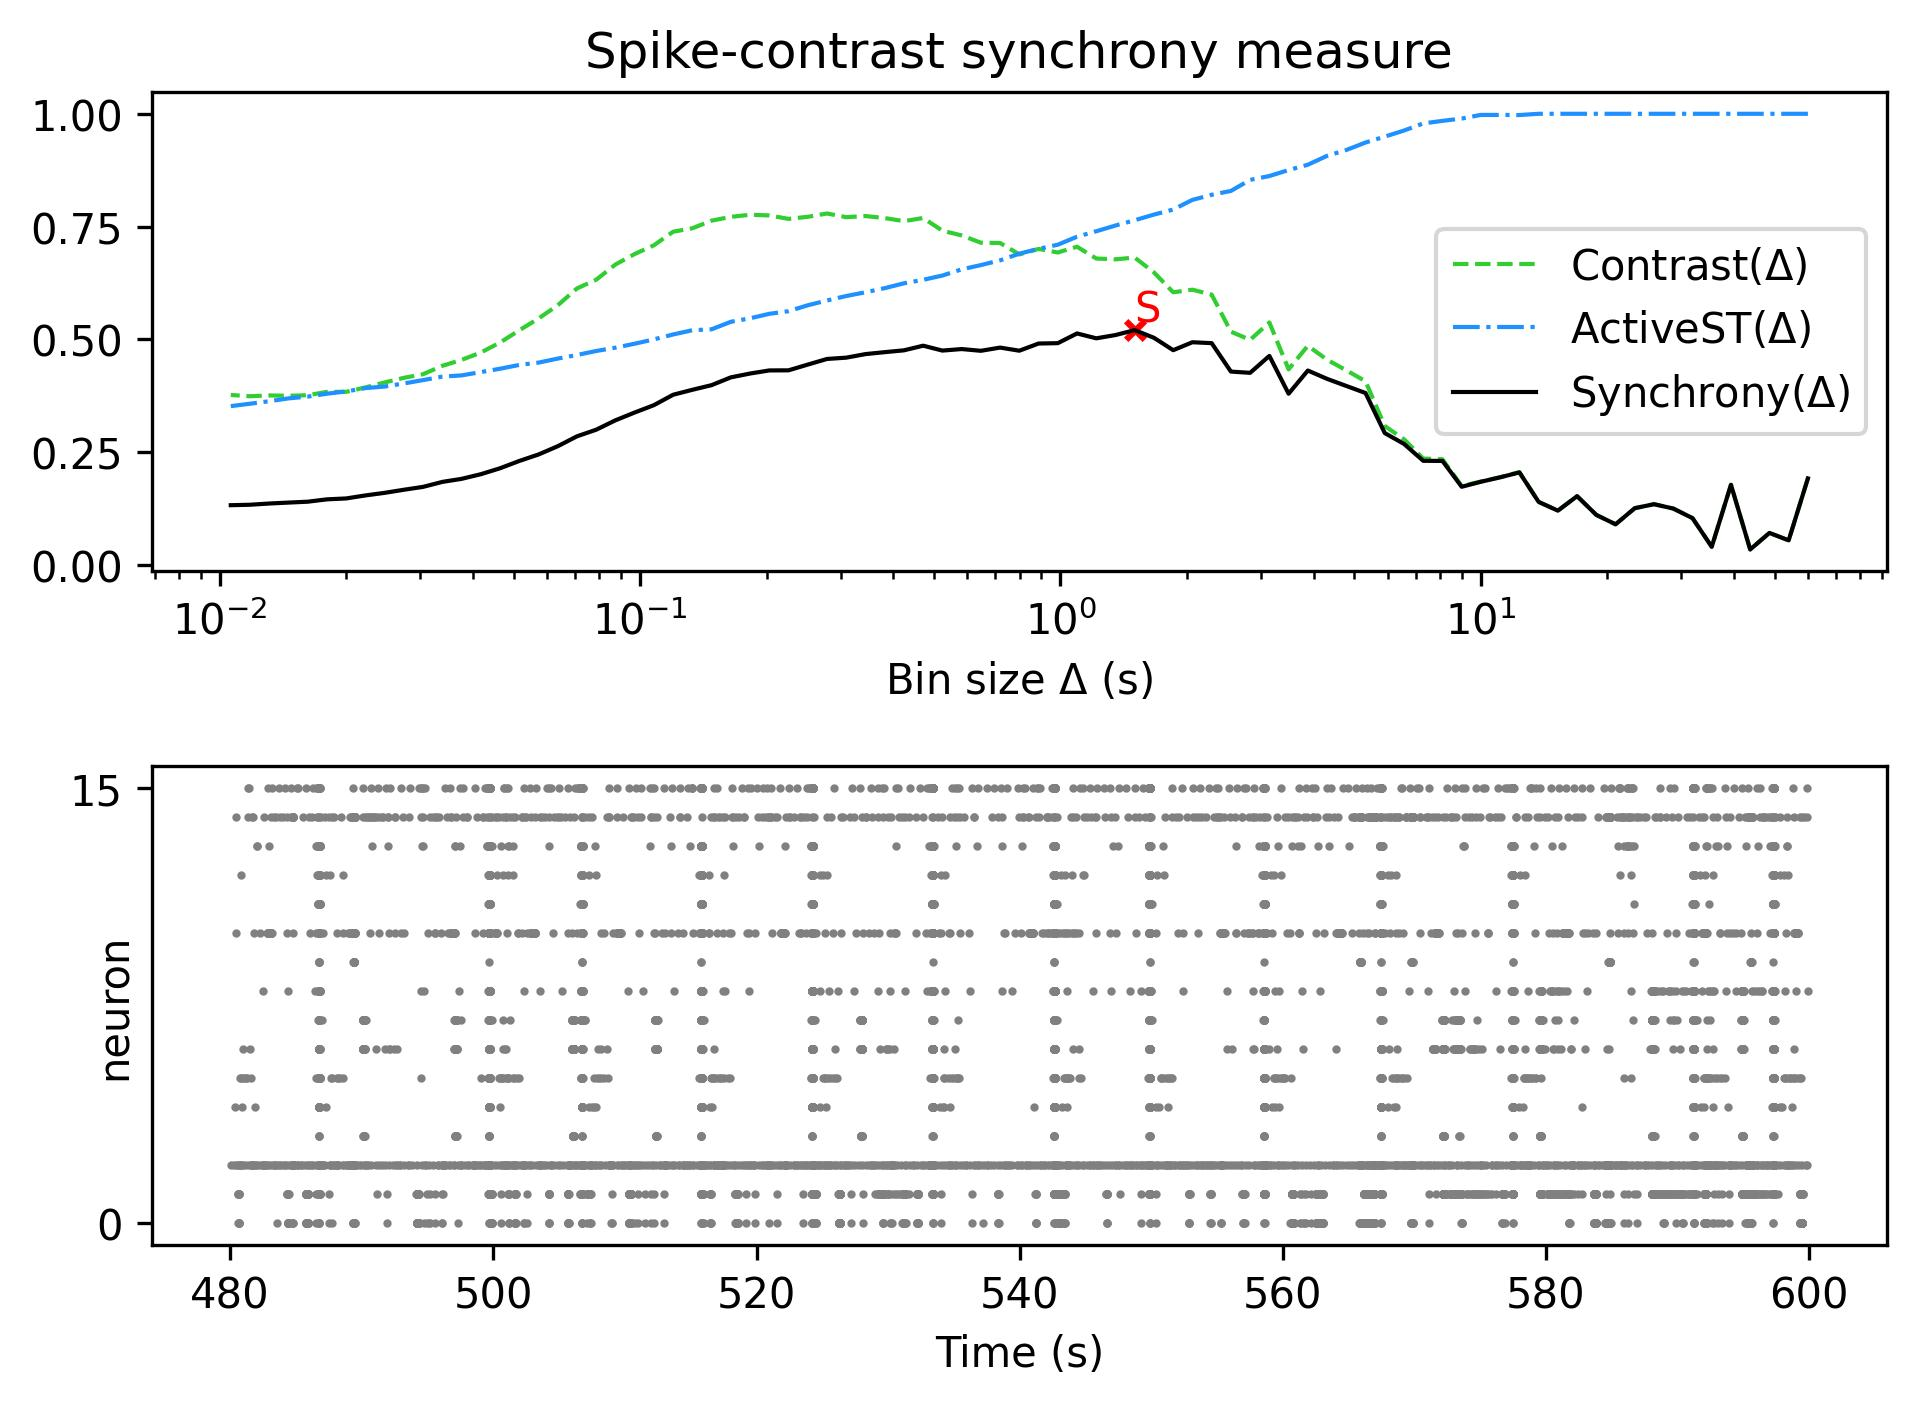

Values plotted in this chart, from the file beside it:
, Spike-contrast (60.0 s), Spike-contrast (54.0 s), Spike-contrast (48.6 s), Spike-contrast (43.74 s), Spike-contrast (39.366 s), Spike-contrast (35.429 s), Spike-contrast (31.886 s), Spike-contrast (28.698 s), Spike-contrast (25.828 s), Spike-contrast (23.245 s), Spike-contrast (20.921 s), Spike-contrast (18.829 s), Spike-contrast (16.946 s), Spike-contrast (15.251 s), Spike-contrast (13.726 s), Spike-contrast (12.353 s), Spike-contrast (11.118 s), Spike-contrast (10.006 s), Spike-contrast (9.006 s), Spike-contrast (8.105 s), Spike-contrast (7.295 s), Spike-contrast (6.565 s), Spike-contrast (5.909 s)
0, 0.1922, 0.05499, 0.07143, 0.03474, 0.1781, 0.0407, 0.1042, 0.1254, 0.1351, 0.1262, 0.0905, 0.1113, 0.1529, 0.1207, 0.1402, 0.2055, 0.1945, 0.1848, 0.1736, 0.2309, 0.2312, 0.2686, 0.2926
